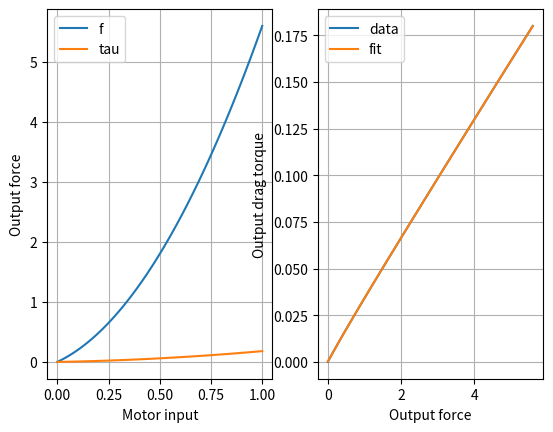

Write the Python code that produced this figure.
import numpy as np
import matplotlib.pyplot as plt

u = np.linspace(0, 1, 101)
kf = np.array([[0.0], [1.6], [4.0]])
kt = np.array([[0.0], [0.06], [0.12]])

uvec = np.array([[1, ui, ui**2] for ui in u])
f = uvec.dot(kf)
tau = uvec.dot(kt)

Kdt = np.polyfit(f.flatten(), tau.flatten(), 4).reshape(-1,1)
fvec = np.array([[fi[0]**4, fi[0]**3, fi[0]**2, fi[0], 1] for fi in f])
tau2 = fvec.dot(Kdt)



plt.subplot(1, 2, 1)
plt.plot(u, f, label="f")
plt.plot(u, tau, label="tau")
plt.grid(True)
plt.legend()
plt.xlabel("Motor input")
plt.ylabel("Output force")

plt.subplot(1, 2, 2)
plt.plot(f, tau, label="data")
# plt.plot(u, tau/f)
plt.plot(f, tau2, label="fit")
plt.grid(True)
plt.legend()
plt.xlabel("Output force")
plt.ylabel("Output drag torque")

plt.show()